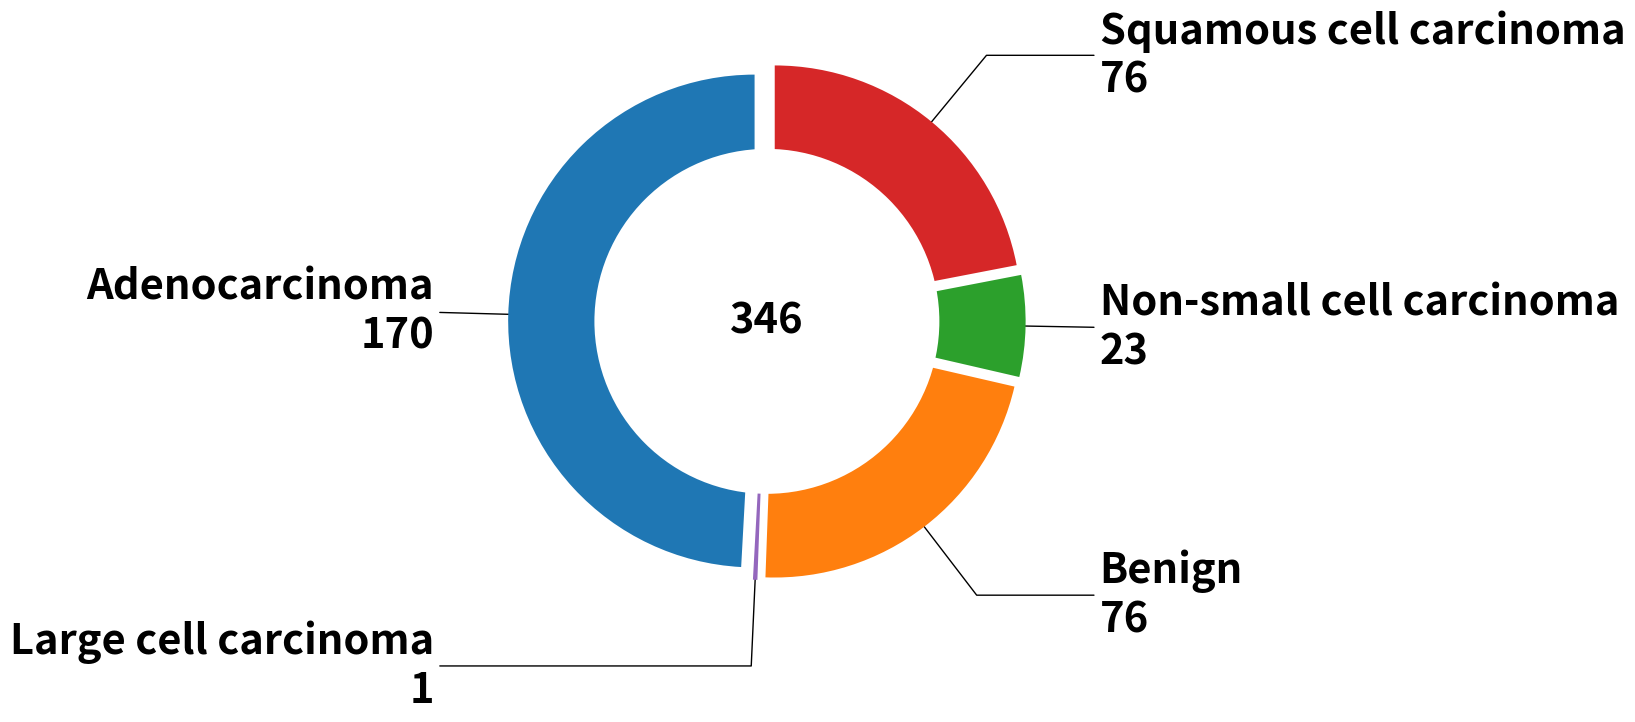

The script that saved this image:
# Import matplotlib
import matplotlib.pyplot as plt
import numpy as np

def piechart(number_list, cell_types, centre_circle=0.5, line_guide=False,
             image_name='piechart.png'):
    
    # Pie chart, where the slices will be ordered and plotted counter-clockwise
    # the label will be similar to the function above
    labels = cell_types
    sizes = number_list
    explode = (0.05, 0.05, 0.05, 0.05, 0.05, 0.05,0.05, 0.05, 0.05, 0.05, 0.05, 0.05, 0.05)
    # put a hole in the middle
    
    
    COLORS = [
            "#1f77b4",
            "#ff7f0e",
            "#2ca02c",
            "#d62728",
            "#9467bd",
            "#8c564b",
            "#e377c2",
            "#7f7f7f",
            "#bcbd22",
            "#17becf",
            "#1f1f1f",
            "#ff0000",
            '#d3d3d3',
        ]
    # add another not important color for the other cells
    
    
    explode = explode[:len(number_list)]
    COLORS = COLORS[:len(number_list)]
    
    if not line_guide:
        ax1.pie(sizes, explode=explode, labels=labels, autopct='%1.1f%%',
                shadow=False, startangle=90, colors=COLORS)
        centre_circle = plt.Circle((0,0),0.70,fc='white')
        fig = plt.gcf()
        fig.gca().add_artist(centre_circle)
        
        # Equal aspect ratio ensures that pie is drawn as a circle
        ax1.axis('equal')
        plt.tight_layout()
        
        plt.show()
    else:
        bbox_props=dict(boxstyle='square,pad=0.3',fc ='w',ec='k',lw=0.92)
        kw=dict(xycoords='data',textcoords='data',arrowprops=dict(arrowstyle='-'),zorder=0,va='center')

        fig1,ax1=plt.subplots(figsize=(20,8))
        
        values=number_list
        labels = [_celltype+'\n' + str(_value) + '' for _celltype, _value in zip(cell_types, values)]
        # Add code
        annotate_dict = zip(labels, values)
        annotate_dict_cp = zip(labels, values)
        
        # color as well
        COLORS_dict =  zip(COLORS, values)
        COLORS_dict_cp =  zip(COLORS, values)
        
        val = [[x,y] for x,y in zip(sorted(values, reverse=True),sorted(values))]
        annotated_list = []
        for x,y in zip(sorted(annotate_dict, key=lambda x: x[1], reverse=True),  
                                               sorted(annotate_dict_cp, key=lambda x: x[1])):
            
            annotated_list.append([x,y])
            

        color_list = []
        for x,y in zip(sorted(COLORS_dict, key=lambda x: x[1], reverse=True),  
                                               sorted(COLORS_dict_cp, key=lambda x: x[1])):
            
            color_list.append([x,y])
            
        
            
        assert len(annotated_list) !=0, 'annotated_list is empty'


        # conver the color as well
        
        values1 = sum(val, [])
        annotate_dict = sum(annotated_list, [])
        color_dict = sum(color_list, [])
        
        new_labels = []
        new_colors = [] 
        
        for i in range(len(values)):
            
            new_labels.append(annotate_dict[i][0])
            #print(color_list[i])
            #print(color_list[i][0])
            new_colors.append(color_dict[i][0])
        #sdvs
        
                    
        wedges,texts=ax1.pie(values1[:len(values)],labeldistance=1.2,startangle=90,
                             colors=new_colors,
                             
                               explode=explode)
        
        for i,p in enumerate(wedges):
            if 'Other' in new_labels[i]:
                continue
            ang=(p.theta2-p.theta1)/2. +p.theta1
            y=np.sin(np.deg2rad(ang))
            x=np.cos(np.deg2rad(ang))
             
            horizontalalignment={-1:"right",1:"left"}[int(np.sign(x))]
            
            connectionstyle="angle,angleA=0,angleB={}".format(ang)
            kw["arrowprops"].update({"connectionstyle":connectionstyle})
            ax1.annotate(new_labels[i],xy=(x, y),xytext=(1.35*np.sign(x),1.4*y),
                        horizontalalignment=horizontalalignment,**kw, fontsize=30,
                        weight='bold')
        
        centre_circle = plt.Circle((0,0),0.70,fc='white')
        fig = plt.gcf()
        fig.gca().add_artist(centre_circle)
        # add how many sample are there as text 
        ax1.text(0, 0, str(sum(sizes)), ha='center', va='center', fontsize=30, weight='bold')
            
        
        plt.savefig(image_name, dpi=300)

'''
Adenocarcinoma
170
Benign
76
Non-small cell carcinoma
23
Squamous cell carcinoma
76
Large cell carcinoma
1
'''


number_list = [170, 76, 23, 76, 1]
category_list = ['Adenocarcinoma', 'Benign', 'Non-small cell carcinoma', 'Squamous cell carcinoma', 'Large cell carcinoma']



piechart(number_list, category_list, centre_circle=0.8, line_guide=True, image_name='Tumor_profiling.png')


